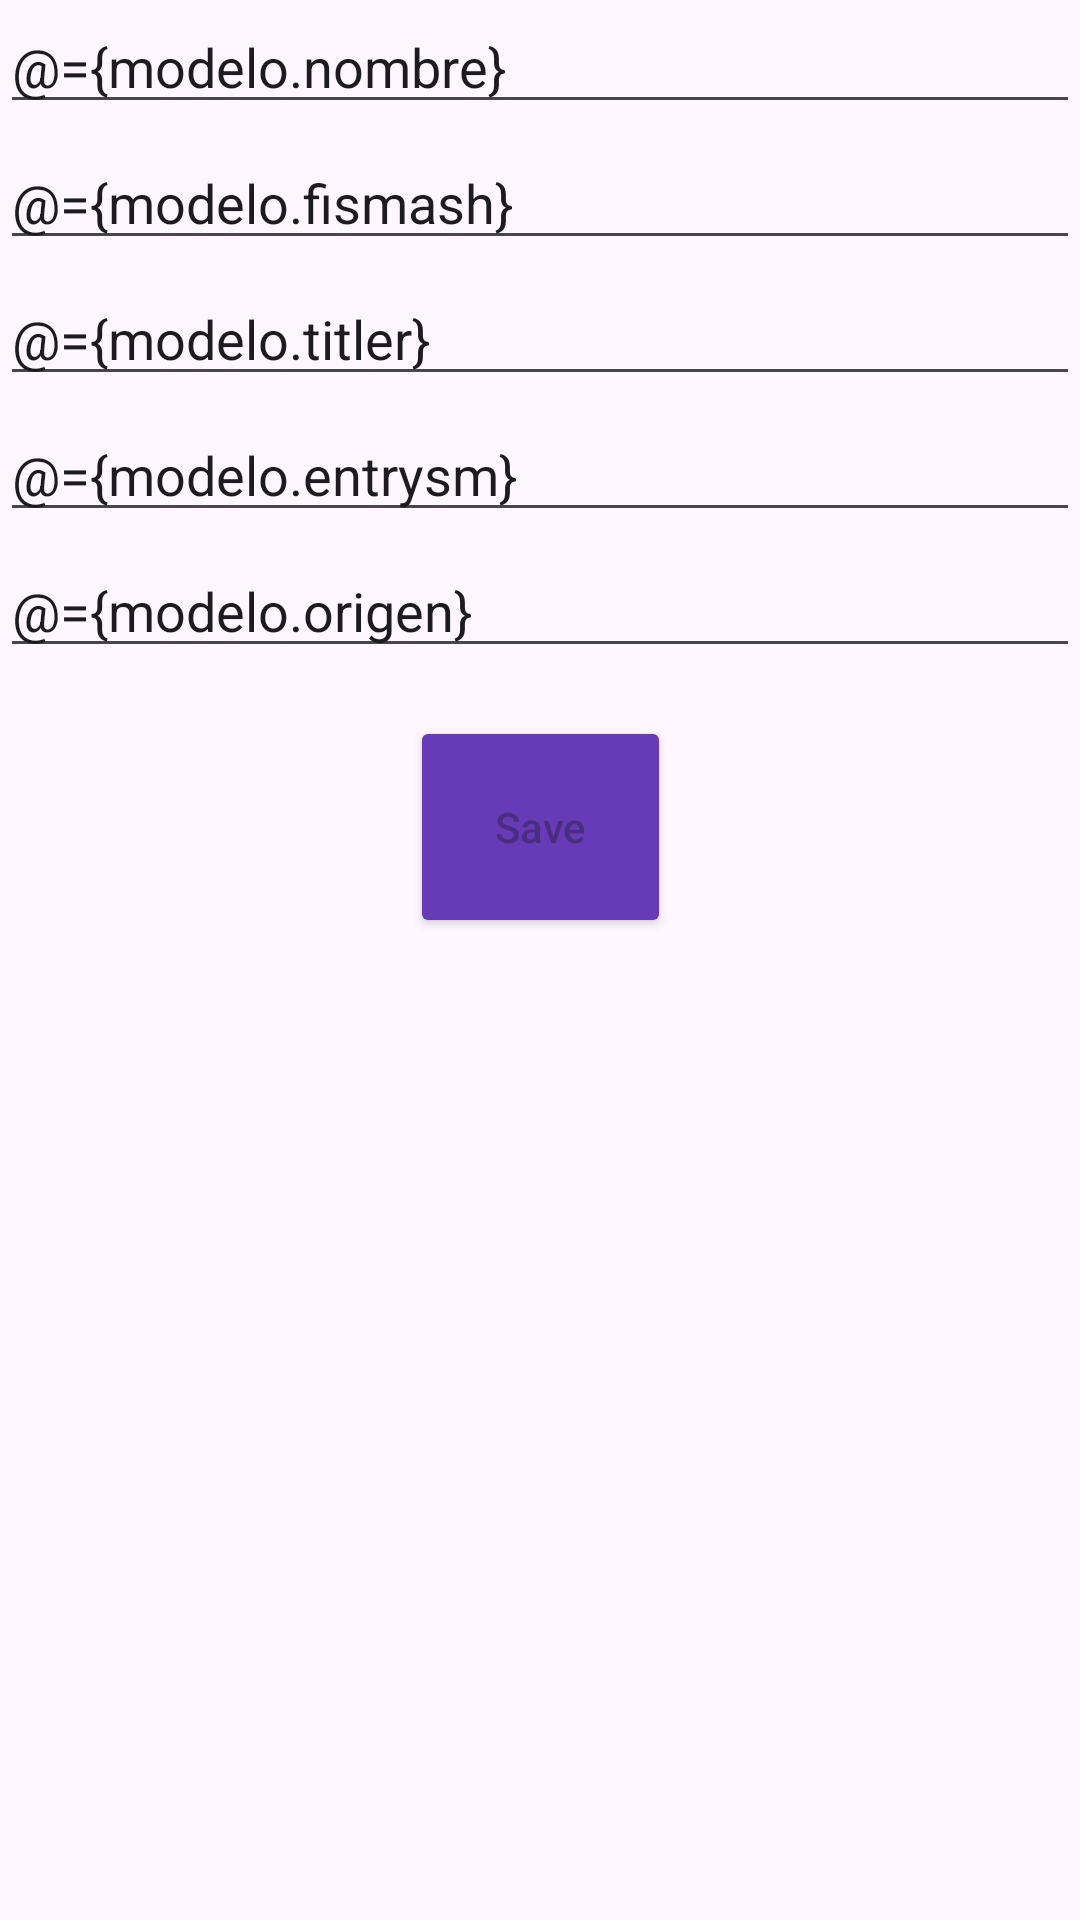

Layout XML and referenced resources for this Android screen:
<!-- AndroidManifest.xml: application theme Theme.SSF2Statistics -->
<!-- res/layout/activity_formulario.xml -->
<?xml version="1.0" encoding="utf-8"?>
<layout xmlns:android="http://schemas.android.com/apk/res/android"
    xmlns:app="http://schemas.android.com/apk/res-auto"
    xmlns:tools="http://schemas.android.com/tools">

    <data>
        <variable
            name="modelo"
            type="com.example.ssf2statistics.viewmodel.FormularioViewModel" />
    </data>

    <androidx.constraintlayout.widget.ConstraintLayout
        android:layout_width="match_parent"
        android:layout_height="match_parent"
        tools:context=".ui.FormularioActivity">

        <EditText
            android:id="@+id/tvNombre"
            android:hint="Nombre: "
            android:layout_width="match_parent"
            android:layout_height="wrap_content"
            app:layout_constraintStart_toStartOf="parent"
            app:layout_constraintEnd_toEndOf="parent"
            android:layout_marginTop="4dp"
            android:text="@={modelo.nombre}"/>

        <EditText
            android:id="@+id/tvSmashball"
            android:hint="Movimiento Final: "
            android:layout_width="match_parent"
            android:layout_height="wrap_content"
            app:layout_constraintStart_toStartOf="parent"
            app:layout_constraintEnd_toEndOf="parent"
            app:layout_constraintTop_toBottomOf="@id/tvNombre"
            android:layout_marginTop="4dp"
            android:text="@={modelo.fismash}"/> />

        <EditText
            android:id="@+id/tvResume"
            android:hint="Titulo:"
            android:layout_width="match_parent"
            android:layout_height="wrap_content"
            app:layout_constraintStart_toStartOf="parent"
            app:layout_constraintEnd_toEndOf="parent"
            app:layout_constraintTop_toBottomOf="@id/tvSmashball"
            android:layout_marginTop="4dp"
            android:text="@={modelo.titler}"/> />

        <EditText
            android:id="@+id/tvGame"
            android:hint="Primera Aparicion: "
            android:layout_width="match_parent"
            android:layout_height="wrap_content"
            app:layout_constraintStart_toStartOf="parent"
            app:layout_constraintEnd_toEndOf="parent"
            app:layout_constraintTop_toBottomOf="@id/tvResume"
            android:layout_marginTop="4dp"
            android:text="@={modelo.entrysm}"/> />

        <EditText
            android:id="@+id/tvFranchise"
            android:hint="Saga Origen: "
            android:layout_width="match_parent"
            android:layout_height="wrap_content"
            app:layout_constraintStart_toStartOf="parent"
            app:layout_constraintEnd_toEndOf="parent"
            app:layout_constraintTop_toBottomOf="@id/tvGame"
            android:layout_marginTop="4dp"
            android:text="@={modelo.origen}"/> />

        <Button
            android:id="@+id/btnGuardar"
            android:hint="Save"
            android:layout_width="87dp"
            android:layout_height="74dp"
            android:layout_marginTop="16dp"
            android:tint="#FFFFFF"
            app:backgroundTint="#673AB7"
            app:layout_constraintEnd_toEndOf="parent"
            app:layout_constraintStart_toStartOf="parent"
            app:layout_constraintTop_toBottomOf="@id/tvFranchise"
            android:src="@drawable/ic_save"
            android:onClick="@{()->modelo.insertPersonaje()}"/>

        <LinearLayout
            android:id="@+id/LinearEditar"
            android:layout_width="match_parent"
            android:layout_height="wrap_content"
            android:orientation="horizontal"
            app:layout_constraintEnd_toEndOf="parent"
            app:layout_constraintStart_toStartOf="parent"
            app:layout_constraintTop_toBottomOf="@id/tvFranchise"
            android:layout_marginTop="16dp"
            android:gravity="center_horizontal"
            android:visibility="gone">

            <Button
                android:id="@+id/btnEditar"
                android:text="Guardar"
                android:layout_width="wrap_content"
                android:layout_height="wrap_content"
                android:layout_marginRight="4dp"
                android:onClick="@{()->modelo.insertPersonaje()}"/>

            <Button
                android:id="@+id/btnBorrar"
                android:text="Borrar"
                android:layout_width="wrap_content"
                android:layout_height="wrap_content"
                android:onClick="@{()->modelo.insertPersonaje()}"/>
        </LinearLayout>

    </androidx.constraintlayout.widget.ConstraintLayout>
</layout>
<!-- resources referenced by this layout -->
<resources>
  <!-- drawable ic_save (drawable) -->
  <vector android:height="150dp" android:tint="#FFFFFF"
      android:viewportHeight="24" android:viewportWidth="24"
      android:width="150dp" xmlns:android="http://schemas.android.com/apk/res/android">
      <path android:fillColor="@android:color/white" android:pathData="M17,3L5,3c-1.11,0 -2,0.9 -2,2v14c0,1.1 0.89,2 2,2h14c1.1,0 2,-0.9 2,-2L21,7l-4,-4zM12,19c-1.66,0 -3,-1.34 -3,-3s1.34,-3 3,-3 3,1.34 3,3 -1.34,3 -3,3zM15,9L5,9L5,5h10v4z"/>
  </vector>
  <style name="Theme.SSF2Statistics" parent="Base.Theme.SSF2Statistics" />
  <style name="Base.Theme.SSF2Statistics" parent="Theme.Material3.DayNight.NoActionBar">
          
          
      </style>
</resources>
